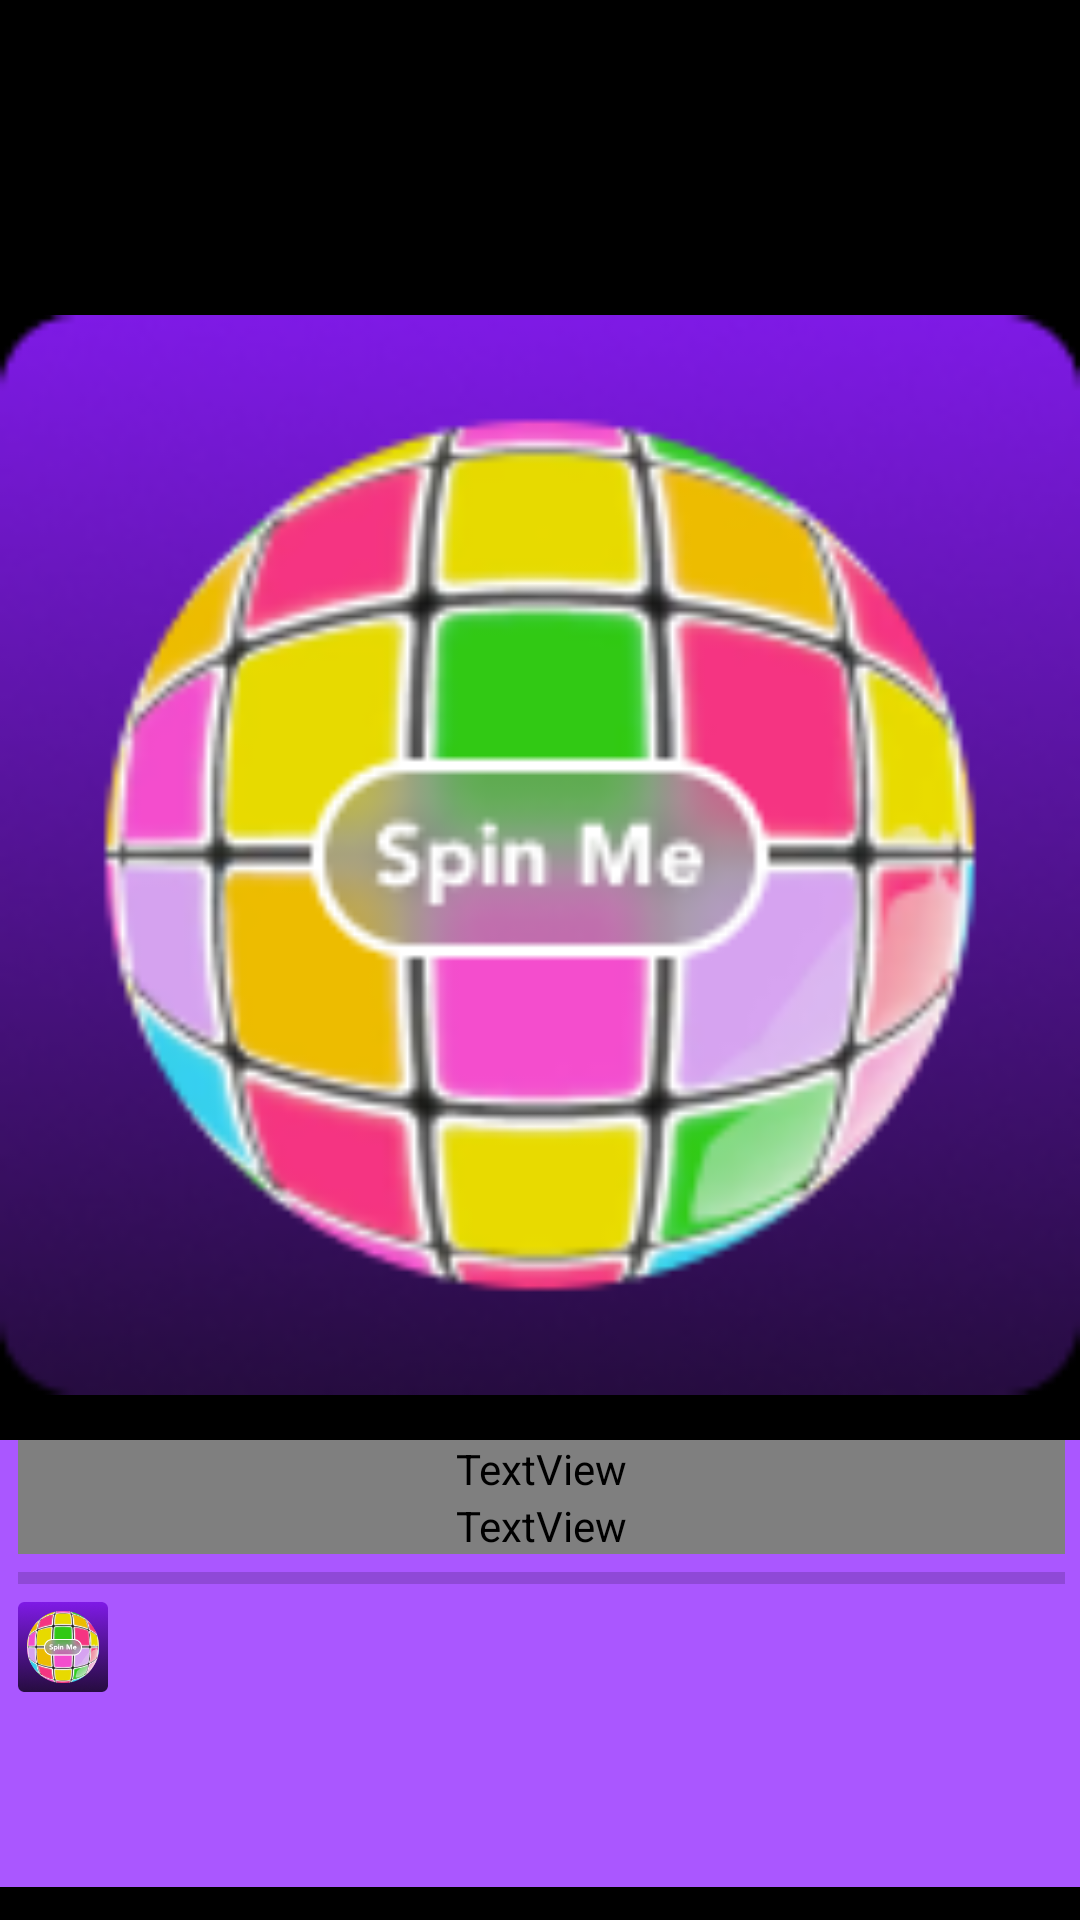

The Android layout XML behind this screen, and the referenced resources:
<!-- AndroidManifest.xml: application theme Theme.Promly -->
<!-- res/layout/activity_goal.xml -->
<?xml version="1.0" encoding="utf-8"?>
<androidx.constraintlayout.widget.ConstraintLayout xmlns:android="http://schemas.android.com/apk/res/android"
    xmlns:app="http://schemas.android.com/apk/res-auto"
    xmlns:tools="http://schemas.android.com/tools"
    android:layout_width="match_parent"
    android:layout_height="match_parent"
    android:background="@color/black"
    tools:context=".goal">

    <ImageView
        android:layout_width="match_parent"
        android:layout_height="570dp"
        app:srcCompat="@drawable/spin_me_icon"
        tools:layout_editor_absoluteX="0dp"
        tools:layout_editor_absoluteY="0dp"></ImageView>

    <androidx.cardview.widget.CardView
        android:layout_width="369dp"
        android:layout_height="149dp"
        android:layout_marginTop="480dp"
        app:cardBackgroundColor="@color/brand_purple"
        app:layout_constraintEnd_toEndOf="parent"
        app:layout_constraintStart_toStartOf="parent"
        app:layout_constraintTop_toTopOf="parent">

        <LinearLayout
            android:layout_width="match_parent"
            android:layout_height="match_parent"
            android:layout_marginStart="10dp"
            android:layout_marginEnd="10dp"
            android:orientation="vertical">

            <TextView
                android:id="@+id/goal_title"
                android:layout_width="match_parent"
                android:layout_height="wrap_content"
                android:fontFamily="@font/avenir_black"
                android:text="Spin Me"
                android:textColor="@color/white"
                android:textSize="22sp"></TextView>

            <TextView
                android:id="@+id/goal_date"
                android:layout_width="match_parent"
                android:layout_height="wrap_content"
                android:fontFamily="@font/avenir_black"
                android:text="Date Created: Mar. 15 2022"
                android:textColor="@color/white"
                android:textSize="15sp"></TextView>

            <ProgressBar
                android:id="@+id/progressBar"
                style="?android:attr/progressBarStyleHorizontal"
                android:layout_width="match_parent"
                android:layout_height="wrap_content"
                />
            <ImageView
                android:layout_width="30dp"
                android:layout_height="30dp"
                app:srcCompat="@drawable/spin_me_icon"
                android:id="@+id/profilePicture"
                />

        </LinearLayout>
    </androidx.cardview.widget.CardView>

</androidx.constraintlayout.widget.ConstraintLayout>
<!-- resources referenced by this layout -->
<resources>
  <color name="black">#000000</color>
  <color name="brand_purple">#AA57FF</color>
  <color name="white">#FFFFFF</color>
  <!-- drawable spin_me_icon: png bitmap (drawable-mdpi, 38776 bytes) -->
  <style name="Theme.Promly" parent="Theme.MaterialComponents.DayNight.DarkActionBar">
          
          <item name="colorPrimary">@color/brand_purple</item>
          <item name="colorPrimaryVariant">@color/brand_purple</item>
          <item name="colorOnPrimary">@color/black</item>
          
          <item name="colorSecondary">@color/brand_purple</item>
          <item name="colorSecondaryVariant">@color/brand_purple</item>
          <item name="colorOnSecondary">@color/black</item>
          
          <item name="android:statusBarColor">@color/black</item>
          <item name="actionBarSize">68dp</item>
          <item name="background">@android:color/transparent</item>
          <item name="android:windowTranslucentStatus">true</item>
          <item name="android:windowActionBarOverlay">false</item>
          <item name="android:windowActionBar">false</item>
          <item name="android:windowActionModeOverlay">false</item>
          
      </style>
</resources>
